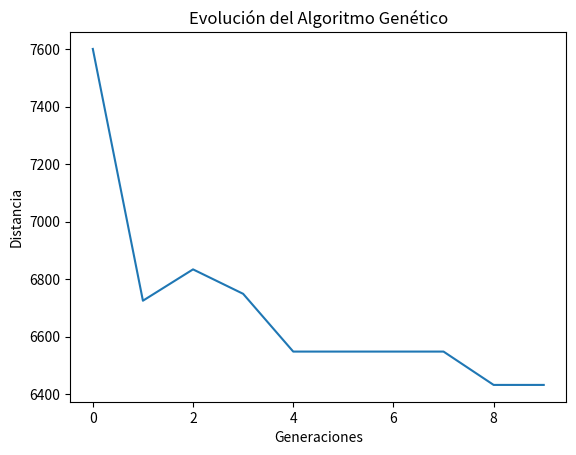
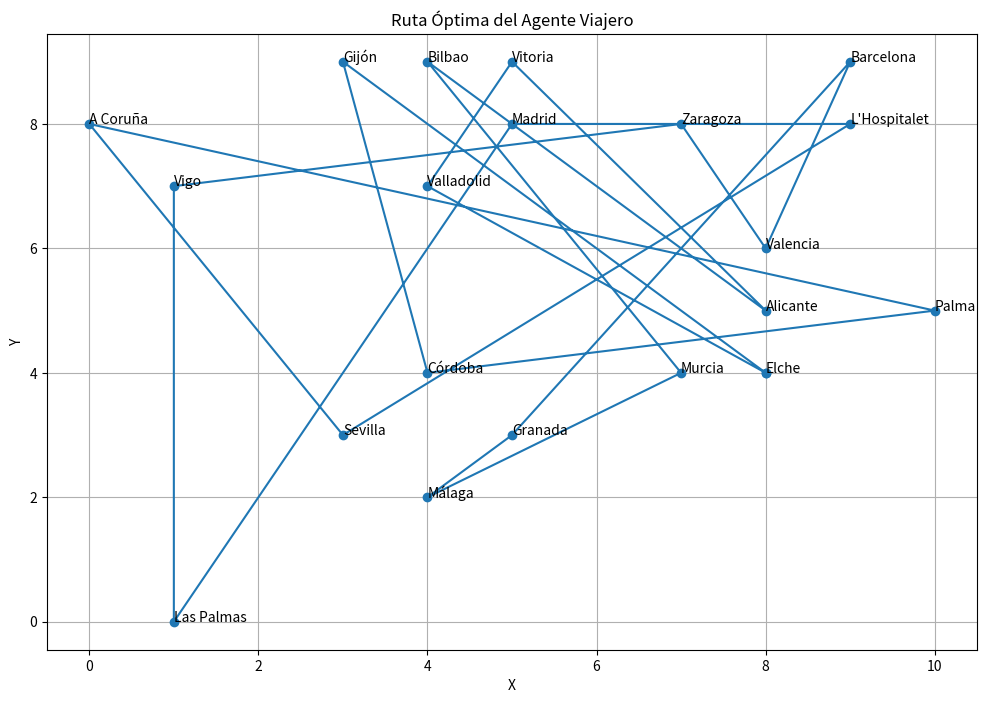

The matplotlib source for these figures, in order:
# ============================================================
# PROBLEMA DEL AGENTE VIAJERO CON ALGORITMOS GENÉTICOS
# Utilizando matriz de distancias entre ciudades
# ============================================================

import random
import matplotlib.pyplot as plt

# Matriz de distancias

datos = {
    "Madrid":       [0,303,442,223,252,654,737,458,555,279,726,456,876,467,614,249,709,368,435,530],
    "Barcelona":    [303,0,409,591,341,403,263,485,385,671,595,738,591,725,502,328,527,617,144,244],
    "Valencia":     [442,409,0,430,273,639,471,152,709,335,178,574,383,281,387,624,310,480,240,683],
    "Sevilla":      [223,591,430,0,619,431,617,629,754,124,534,630,713,295,491,245,630,295,501,478],
    "Zaragoza":     [252,341,273,619,0,332,606,203,506,470,250,562,563,334,311,760,111,757,631,349],
    "Málaga":       [654,403,639,431,332,0,392,306,432,606,539,401,234,449,709,520,317,192,549,271],
    "Murcia":       [737,263,471,617,606,392,0,854,801,89,617,390,698,595,572,405,183,164,360,337],
    "Palma":        [458,485,152,629,203,306,854,0,390,323,733,391,440,319,252,735,394,408,443,456],
    "Las Palmas":   [555,385,709,754,506,432,801,390,0,671,395,200,684,206,423,792,423,614,241,185],
    "Bilbao":       [279,671,335,124,470,606,89,323,671,0,305,534,406,842,475,516,778,579,483,864],
    "Alicante":     [726,595,178,534,250,539,617,733,395,305,0,767,130,551,463,554,432,593,529,864],
    "Córdoba":      [456,738,574,630,562,401,390,391,200,534,767,0,517,853,205,534,261,380,489,515],
    "Valladolid":   [876,591,383,713,563,234,698,440,684,406,130,517,0,387,558,495,308,557,590,443],
    "Vigo":         [467,725,281,295,334,449,595,319,206,842,551,853,387,0,183,171,438,445,417,678],
    "Gijón":        [614,502,387,491,311,709,572,252,423,475,463,205,558,183,0,527,477,294,625,200],
    "L'Hospitalet": [249,328,624,245,760,520,405,735,792,516,554,534,495,171,527,0,466,664,188,437],
    "Vitoria":      [709,527,310,630,111,317,183,394,423,778,432,261,308,438,477,466,0,761,655,752],
    "A Coruña":     [368,617,480,295,757,192,164,408,614,579,593,380,557,445,294,664,761,0,369,634],
    "Granada":      [435,144,240,501,631,549,360,443,241,483,529,489,590,417,625,188,655,369,0,798],
    "Elche":        [530,244,683,478,349,271,337,456,185,864,864,515,443,678,200,437,752,634,798,0]
}

ciudades = list(datos.keys())

# Funciones del algoritmo genético

def crearRuta(ciudades):
    return random.sample(ciudades, len(ciudades))


def distanciaRuta(ruta):
    distancia = 0

    for i in range(len(ruta)):
        origen = ruta[i]

        if i + 1 < len(ruta):
            destino = ruta[i + 1]
        else:
            destino = ruta[0]

        distancia += datos[origen][ciudades.index(destino)]

    return distancia


def fitness(ruta):
    return 1 / distanciaRuta(ruta)


def poblacionInicial(tamano):
    poblacion = []

    for _ in range(tamano):
        poblacion.append(crearRuta(ciudades))

    return poblacion


def rankRutas(poblacion):
    resultados = {}

    for i in range(len(poblacion)):
        resultados[i] = fitness(poblacion[i])

    return sorted(resultados.items(), key=lambda x: x[1], reverse=True)


def seleccion(popRanked, eliteSize):

    resultados = []

    # Elitismo
    for i in range(eliteSize):
        resultados.append(popRanked[i][0])

    # Ruleta
    fitnesses = [x[1] for x in popRanked]
    suma = sum(fitnesses)

    probs = [f / suma for f in fitnesses]

    for _ in range(len(popRanked) - eliteSize):

        pick = random.random()
        actual = 0

        for i in range(len(popRanked)):
            actual += probs[i]

            if actual >= pick:
                resultados.append(popRanked[i][0])
                break

    return resultados


def matingPool(poblacion, resultadosSeleccion):
    pool = []

    for i in resultadosSeleccion:
        pool.append(poblacion[i])

    return pool


def crossover(parent1, parent2):

    child = []

    inicio = int(random.random() * len(parent1))
    fin = int(random.random() * len(parent1))

    startGene = min(inicio, fin)
    endGene = max(inicio, fin)

    for i in range(startGene, endGene):
        child.append(parent1[i])

    childP2 = [item for item in parent2 if item not in child]

    child.extend(childP2)

    return child


def crossoverPoblacion(pool, eliteSize):

    hijos = []

    length = len(pool) - eliteSize

    mezcla = random.sample(pool, len(pool))

    # conservar elite
    for i in range(eliteSize):
        hijos.append(pool[i])

    # crossover
    for i in range(length):

        child = crossover(
            mezcla[i],
            mezcla[len(pool) - i - 1]
        )

        hijos.append(child)

    return hijos


def mutacion(individuo, mutationRate):

    for swapped in range(len(individuo)):

        if random.random() < mutationRate:

            swapWith = int(random.random() * len(individuo))

            ciudad1 = individuo[swapped]
            ciudad2 = individuo[swapWith]

            individuo[swapped] = ciudad2
            individuo[swapWith] = ciudad1

    return individuo


def mutacionPoblacion(poblacion, mutationRate):

    poblacionMutada = []

    for individuo in poblacion:
        poblacionMutada.append(mutacion(individuo, mutationRate))

    return poblacionMutada


def siguienteGeneracion(actualGen, eliteSize, mutationRate):

    popRanked = rankRutas(actualGen)

    seleccionResultados = seleccion(popRanked, eliteSize)

    pool = matingPool(actualGen, seleccionResultados)

    hijos = crossoverPoblacion(pool, eliteSize)

    siguienteGen = mutacionPoblacion(hijos, mutationRate)

    return siguienteGen


def algoritmoGenetico(
        tamanoPoblacion,
        eliteSize,
        mutationRate,
        generaciones):

    poblacion = poblacionInicial(tamanoPoblacion)

    progreso = []

    for i in range(generaciones):

        poblacion = siguienteGeneracion(
            poblacion,
            eliteSize,
            mutationRate
        )

        mejorDistancia = 1 / rankRutas(poblacion)[0][1]

        progreso.append(mejorDistancia)

    mejorIndice = rankRutas(poblacion)[0][0]

    mejorRuta = poblacion[mejorIndice]

    print("\nDistancia Final:", distanciaRuta(mejorRuta))

    return mejorRuta, progreso


# Ejecución
if __name__ == "__main__":
    mejorRuta, progreso = algoritmoGenetico(
        tamanoPoblacion=50,
        eliteSize=5,
        mutationRate=0.01,
        generaciones=10
    )
    print("Mejor ruta:", mejorRuta)

    # Gráfica de evolución
    plt.plot(progreso)

    plt.title("Evolución del Algoritmo Genético")
    plt.xlabel("Generaciones")
    plt.ylabel("Distancia")

    plt.show()
    # Gráfica de la ruta óptima

    # Coordenadas simuladas SOLO para visualizar
    # (No afectan el algoritmo genético)

    coordenadas = {
        "Madrid": (5,8),
        "Barcelona": (9,9),
        "Valencia": (8,6),
        "Sevilla": (3,3),
        "Zaragoza": (7,8),
        "Málaga": (4,2),
        "Murcia": (7,4),
        "Palma": (10,5),
        "Las Palmas": (1,0),
        "Bilbao": (4,9),
        "Alicante": (8,5),
        "Córdoba": (4,4),
        "Valladolid": (4,7),
        "Vigo": (1,7),
        "Gijón": (3,9),
        "L'Hospitalet": (9,8),
        "Vitoria": (5,9),
        "A Coruña": (0,8),
        "Granada": (5,3),
        "Elche": (8,4)
    }

    # Obtener coordenadas de la mejor ruta
    x = []
    y = []

    for ciudad in mejorRuta:
        x.append(coordenadas[ciudad][0])
        y.append(coordenadas[ciudad][1])

    # Regresar al punto inicial
    x.append(coordenadas[mejorRuta[0]][0])
    y.append(coordenadas[mejorRuta[0]][1])

    # Crear gráfica
    plt.figure(figsize=(12,8))

    plt.plot(x, y, 'o-')

    # Etiquetas
    for ciudad in mejorRuta:
        plt.text(
            coordenadas[ciudad][0],
            coordenadas[ciudad][1],
            ciudad
        )

    plt.title("Ruta Óptima del Agente Viajero")
    plt.xlabel("X")
    plt.ylabel("Y")

    plt.grid(True)

    plt.show()

    # Mostrar ruta en formato bonito

    print("\n==============================")
    print(" RUTA RECOMENDADA ")
    print("==============================\n")

    rutaTexto = " → ".join(mejorRuta)
    rutaTexto += " → " + mejorRuta[0]

    print(rutaTexto)

    print("\n==============================")
    print(" DISTANCIA TOTAL ")
    print("==============================\n")

    print(distanciaRuta(mejorRuta), "km")
